Labelled photos from "dataset", an image-classification folder in Xinyu-Zhang/499_Project. The possible labels are: Atripla, Cymbalta, Epzicom, Lexapro, Prezista, Tivicay, Truvada, Truvada Cymbalta.

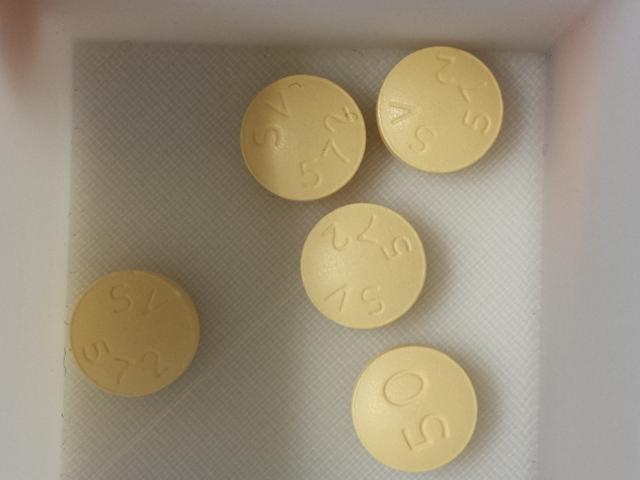
Label: Tivicay

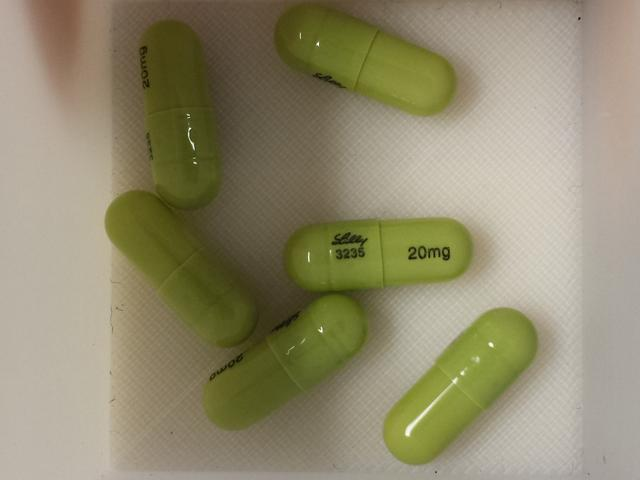
Label: Cymbalta

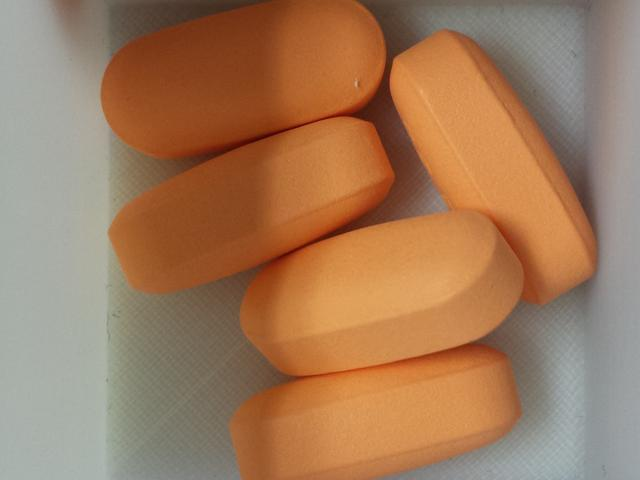
Label: Epzicom

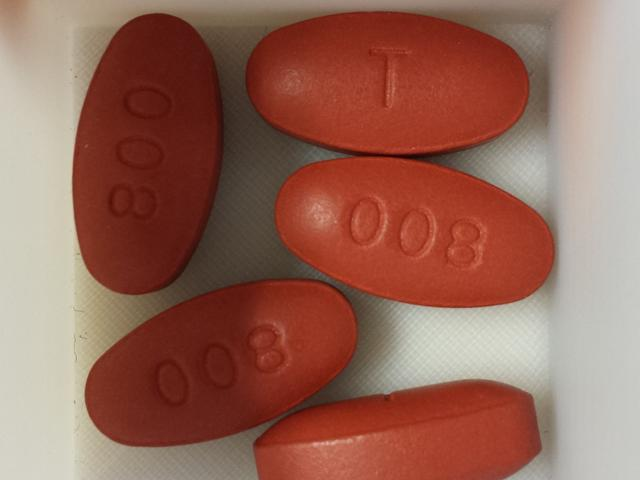
Label: Prezista

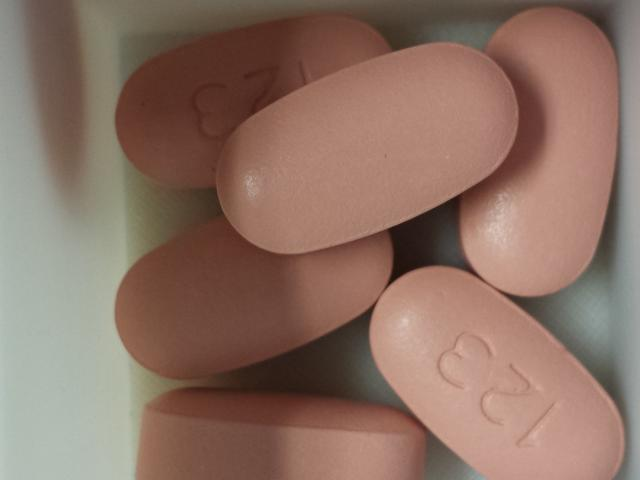
Label: Atripla

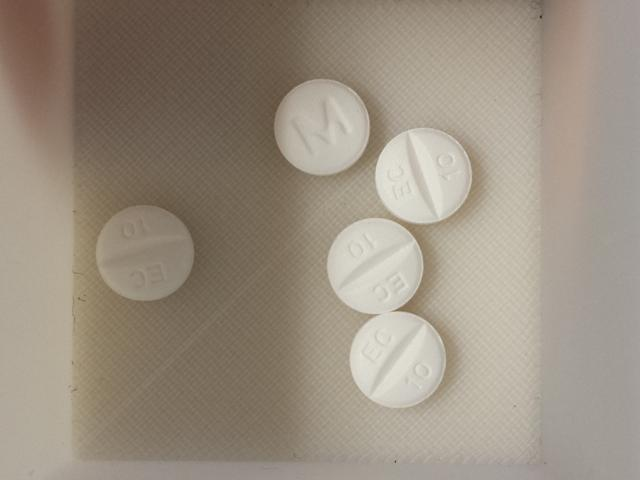
Label: Lexapro
